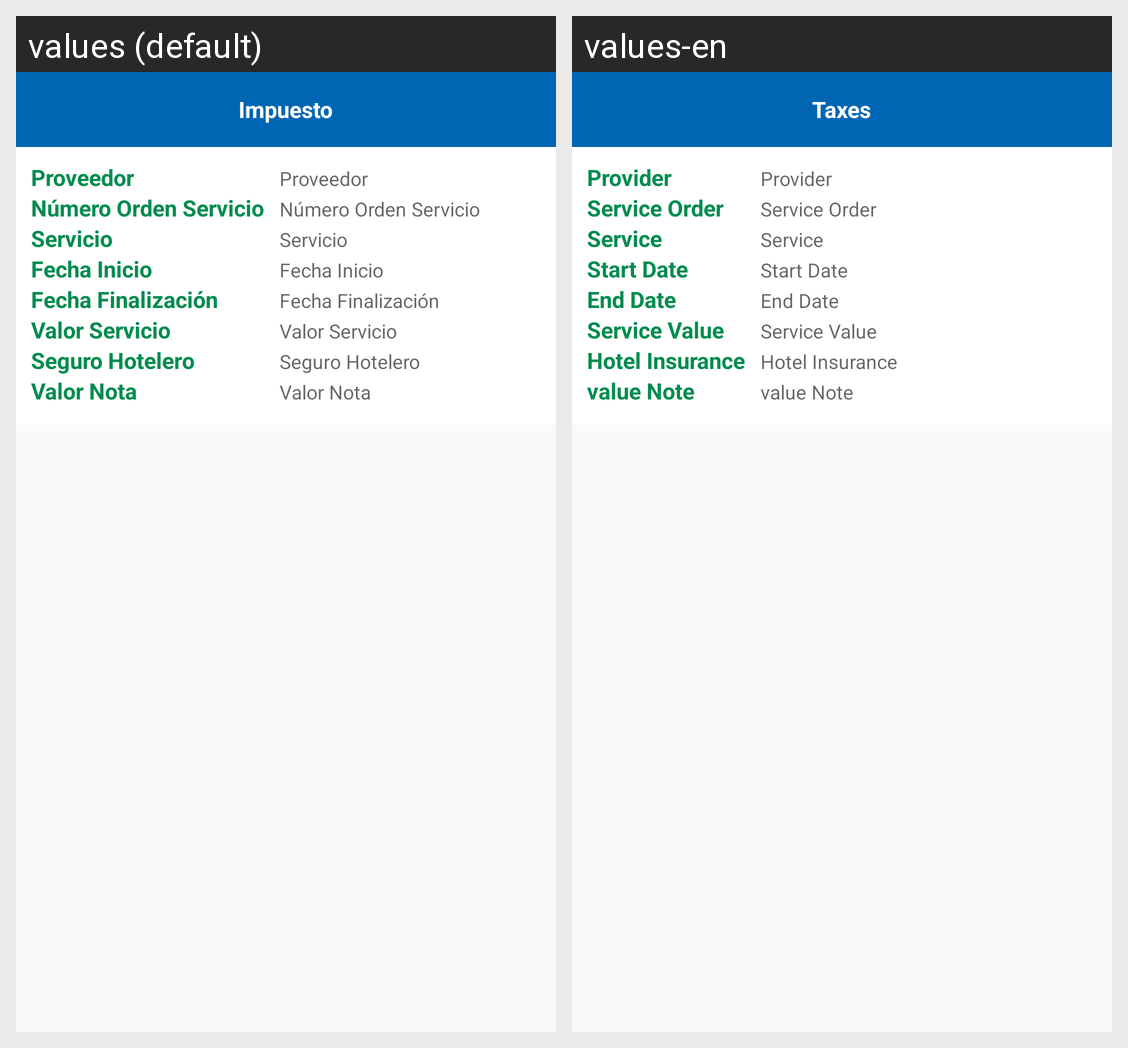

Here is an Android app screen in its default locale and in the app's own translations. Write out the translated-string differences for the strings that appear on this screen.
Android screen res/layout/dialog_impuesto_nota.xml rendered under 2 locales, left to right: values (default), values-en. Device: Nexus 5 (rendered at 1080×1920; each locale shown at half size, 540×960, under a caption strip naming it); theme AppTheme.
Strings drawn on this screen, with the default value and each locale's value (text and hints the layout hard-codes, and strings that could not be matched under every locale, appear in the picture but are not listed):

lbl_impuesto
  values: Impuesto
  values-en: Taxes

lbl_proveedor
  values: Proveedor
  values-en: Provider

lbl_numero_orden_servicio
  values: Número Orden Servicio
  values-en: Service Order

lbl_servicio
  values: Servicio
  values-en: Service

lbl_fecha_inicio
  values: Fecha Inicio
  values-en: Start Date

lbl_fecha_finalizacion
  values: Fecha Finalización
  values-en: End Date

lbl_valor_servicio
  values: Valor Servicio
  values-en: Service Value

lbl_seguro_hotelero
  values: Seguro Hotelero
  values-en: Hotel Insurance

lbl_valor_nota
  values: Valor Nota
  values-en: value Note
